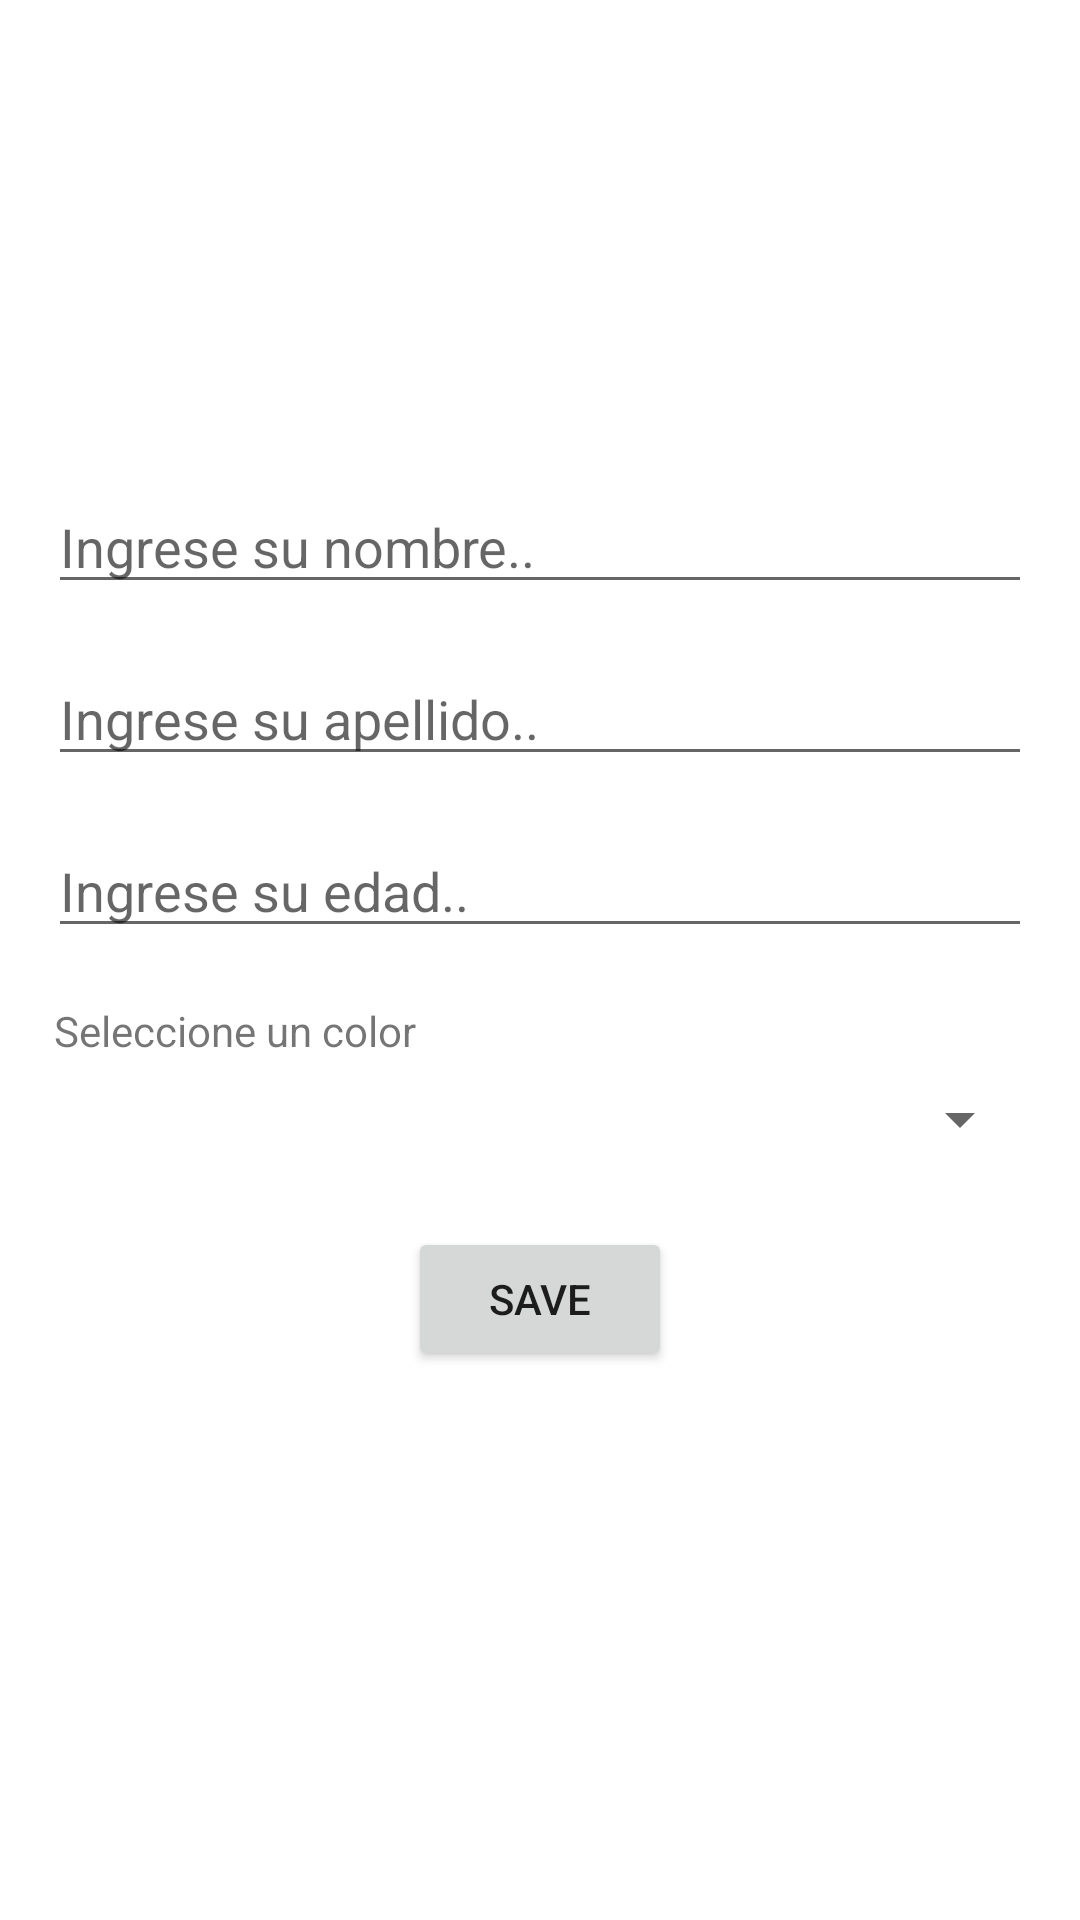

Layout XML and referenced resources for this Android screen:
<!-- AndroidManifest.xml: application theme Theme.IntroduccionAndroid -->
<!-- res/layout/activity_register.xml -->
<?xml version="1.0" encoding="utf-8"?>
<androidx.constraintlayout.widget.ConstraintLayout
    xmlns:android="http://schemas.android.com/apk/res/android"
    xmlns:app="http://schemas.android.com/apk/res-auto"
    xmlns:tools="http://schemas.android.com/tools"
    android:layout_width="match_parent"
    android:layout_height="match_parent"
    android:gravity="center"
    android:orientation="vertical"
    tools:context=".RegisterActivity">

    <EditText
        android:id="@+id/editTextName"
        android:layout_width="match_parent"
        android:layout_height="wrap_content"
        android:layout_marginTop="160dp"
        android:layout_marginRight="16dp"
        android:layout_marginLeft="16dp"
        android:hint="Ingrese su nombre.."
        app:layout_constraintRight_toRightOf="parent"
        app:layout_constraintTop_toTopOf="parent"
        app:layout_constraintLeft_toRightOf="@+id/btnNext"/>

    <EditText
        android:id="@+id/editTextLastName"
        android:layout_width="match_parent"
        android:layout_height="wrap_content"
        android:layout_margin="16dp"
        android:hint="Ingrese su apellido.."
        app:layout_constraintRight_toRightOf="parent"
        app:layout_constraintTop_toBottomOf="@+id/editTextName"
        app:layout_constraintLeft_toRightOf="@+id/btnNext"/>

    <EditText
        android:id="@+id/editTextAge"
        android:layout_width="match_parent"
        android:layout_height="wrap_content"
        android:layout_margin="16dp"
        android:hint="Ingrese su edad.."
        app:layout_constraintRight_toRightOf="parent"
        app:layout_constraintTop_toBottomOf="@+id/editTextLastName"
        app:layout_constraintLeft_toRightOf="@+id/btnNext"/>

    <TextView
        android:id="@+id/tvTitleSpinner"
        android:layout_width="wrap_content"
        android:layout_height="wrap_content"
        android:layout_margin="18dp"
        android:text="Seleccione un color"
        app:layout_constraintTop_toBottomOf="@+id/editTextAge"
        app:layout_constraintLeft_toLeftOf="parent"/>


    <Spinner
        android:id="@+id/spinnerColors"
        android:layout_width="match_parent"
        android:layout_height="40dp"
        android:layout_marginLeft="16dp"
        android:layout_marginRight="16dp"
        app:layout_constraintTop_toBottomOf="@+id/tvTitleSpinner"
        app:layout_constraintRight_toRightOf="parent"
        app:layout_constraintLeft_toLeftOf="parent"/>


    <Button
        android:id="@+id/btnNext"
        android:layout_width="wrap_content"
        android:layout_height="wrap_content"
        android:text="Save"
        android:layout_marginTop="16dp"
        app:layout_constraintTop_toBottomOf="@+id/spinnerColors"
        app:layout_constraintLeft_toLeftOf="parent"
        app:layout_constraintRight_toRightOf="parent"/>




</androidx.constraintlayout.widget.ConstraintLayout>
<!-- resources referenced by this layout -->
<resources>
  <style name="Theme.IntroduccionAndroid" parent="Theme.MaterialComponents.Light.NoActionBar">
          <item name="colorPrimary">#6200EE</item>
          <item name="colorPrimaryVariant">#3700B3</item>
          <item name="colorOnPrimary">#FFFFFF</item>
          <item name="colorSecondary">#03DAC5</item>
          <item name="colorSecondaryVariant">#018786</item>
          <item name="colorOnSecondary">#000000</item>
          <item name="android:statusBarColor">#3700B3</item>
      </style>
</resources>
